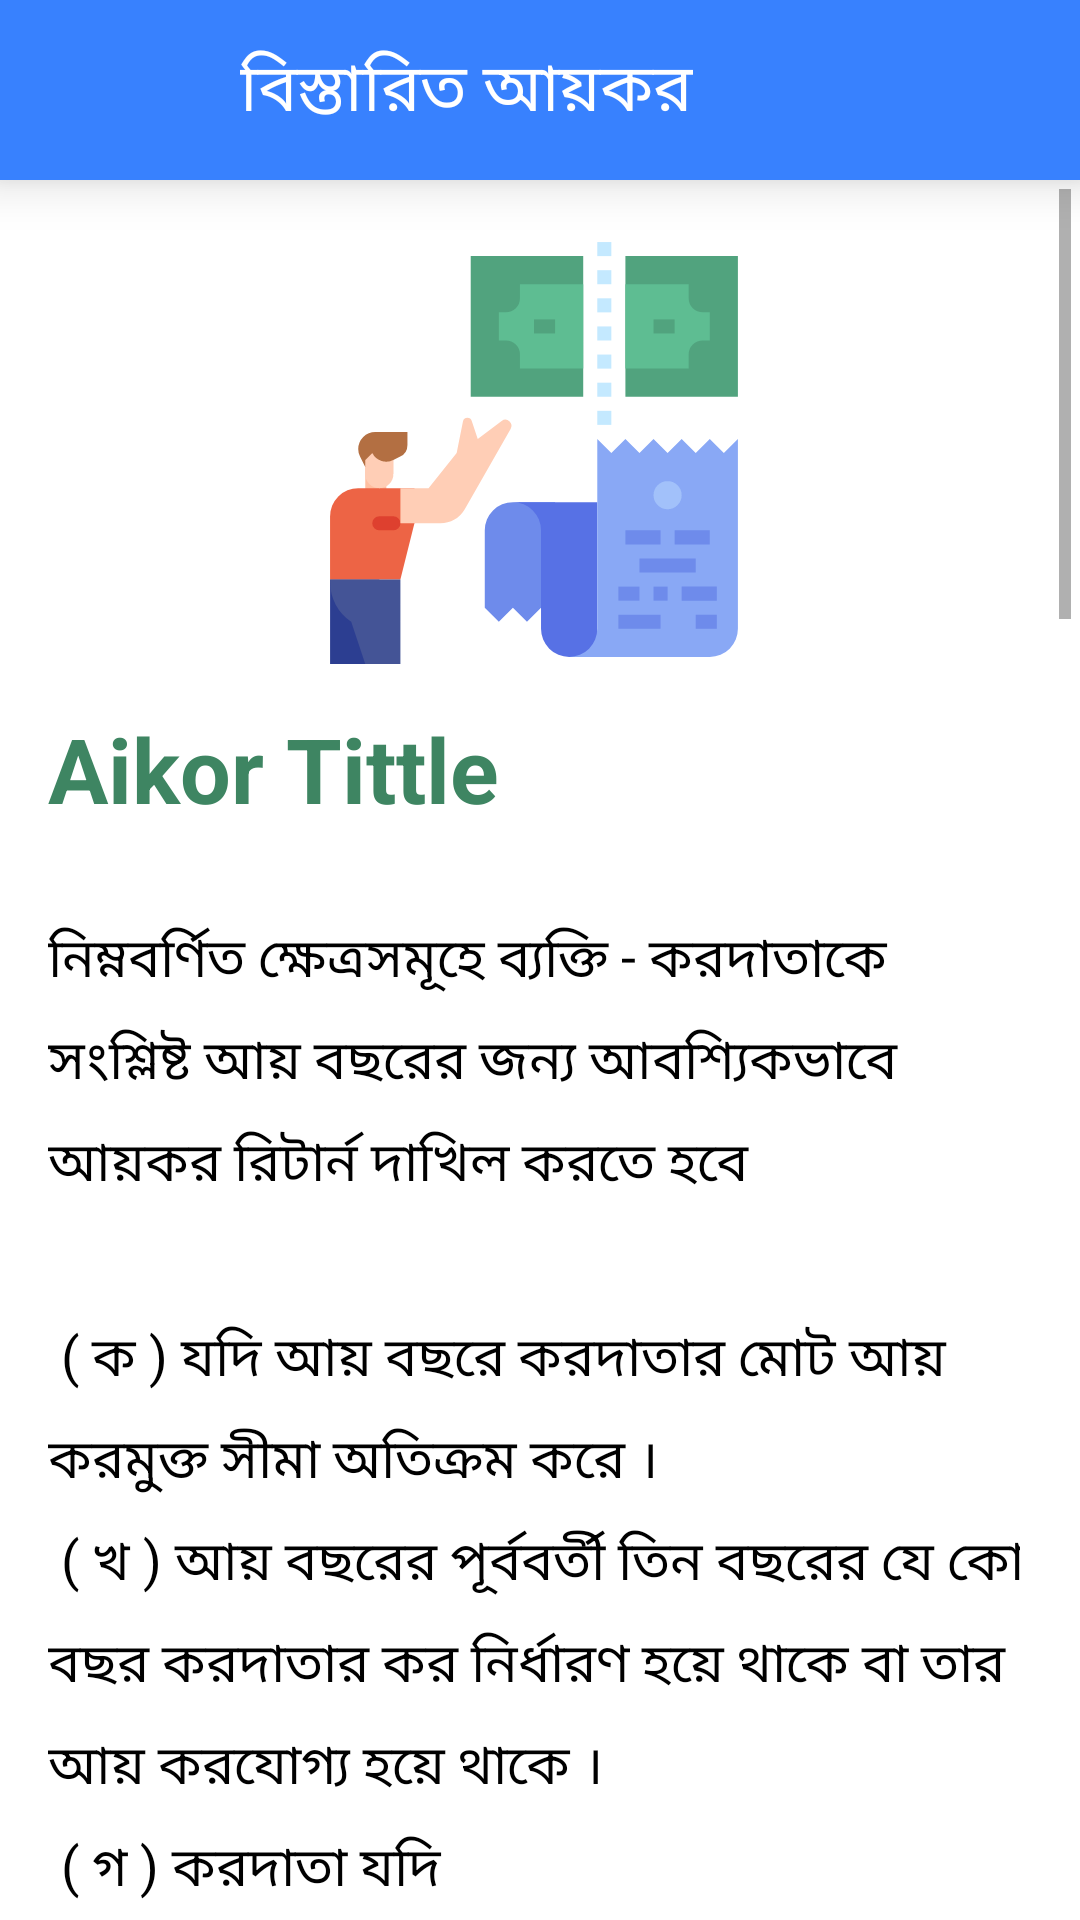

Layout XML and referenced resources for this Android screen:
<!-- AndroidManifest.xml: application theme Theme.AmarHisabDemo -->
<!-- res/layout/activity_aikor_details.xml -->
<?xml version="1.0" encoding="utf-8"?>
<LinearLayout xmlns:android="http://schemas.android.com/apk/res/android"
    xmlns:app="http://schemas.android.com/apk/res-auto"
    xmlns:tools="http://schemas.android.com/tools"
    android:layout_width="match_parent"
    android:layout_height="match_parent"
    android:gravity="center|top"
    android:orientation="vertical"
    tools:context=".AikorDetails">


    <androidx.appcompat.widget.Toolbar

        android:id="@+id/viewReportPageToolbar"
        android:layout_width="match_parent"
        android:layout_height="60dp"
        android:background="@color/toolbar"
        android:elevation="10dp">

        <LinearLayout
            android:layout_width="match_parent"
            android:layout_height="match_parent"
            android:background="@color/toolbar"
            android:gravity="center"
            android:orientation="horizontal">

            <androidx.appcompat.widget.AppCompatImageView
                android:id="@+id/backBtnaikordetails"
                android:layout_width="wrap_content"
                android:layout_height="wrap_content"
                android:layout_gravity="center_vertical"
                android:layout_marginStart="5dp"
                android:layout_marginEnd="0dp"
                android:background="@drawable/arrow_back_icon"
                android:elevation="4dp"
                android:minWidth="32dp"
                android:minHeight="32dp"
                android:padding="10dp" />

            <TextView
                android:id="@+id/viewReportHeading"
                android:layout_width="0dp"
                android:layout_height="wrap_content"
                android:layout_gravity="center_vertical"
                android:layout_marginStart="17dp"
                android:layout_weight="1"
                android:paddingLeft="10dp"
                android:text="@string/aikordetails"
                android:textColor="@color/white"

                android:textSize="22sp"
                android:textStyle="normal" />


        </LinearLayout>
    </androidx.appcompat.widget.Toolbar>

        <ScrollView
            android:layout_width="match_parent"
            android:layout_height="wrap_content"
            android:scrollbarStyle="insideInset"
            android:padding="3dp">
            <LinearLayout
                android:layout_width="match_parent"
                android:layout_height="wrap_content"
                android:orientation="vertical"
               android:padding="3dp">


                <androidx.appcompat.widget.AppCompatImageView
                    android:layout_width="match_parent"
                    android:layout_height="150dp"
                    android:layout_marginTop="10dp"
                    android:src="@drawable/ic_income_tax" />

                <TextView
                    android:id="@+id/aikortittleId"
                    android:layout_width="wrap_content"
                    android:layout_height="wrap_content"
                    android:layout_margin="10dp"
                    android:layout_marginTop="10dp"
                    android:justificationMode="inter_word"
                    android:maxLines="3"
                    android:text="Aikor Tittle"
                    android:textColor="#3E8562"
                    android:textIsSelectable="true"
                    android:textSize="30sp"
                    android:textStyle="bold">
                </TextView>

                <TextView
                    android:id="@+id/aikordescription"
                    android:layout_width="wrap_content"
                    android:layout_height="wrap_content"
                    android:layout_marginTop="10dp"
                    android:autoLink="all"
                    android:justificationMode="inter_word"
                    android:lineSpacingExtra="10dp"
                    android:padding="10dp"
                    android:textColor="@color/black"
                    android:text="@string/aikor_return"
                    android:textIsSelectable="true"
                    android:textSize="18sp">

                </TextView>
            </LinearLayout>

        </ScrollView>

</LinearLayout>
<!-- resources referenced by this layout -->
<resources>
  <color name="black">#FF000000</color>
  <color name="toolbar">#3881FE</color>
  <color name="white">#FFFFFFFF</color>
  <!-- drawable ic_income_tax: vector/xml drawable (drawable, 4409 chars, omitted) -->
  <string name="aikor_return">
          নিম্নবর্ণিত ক্ষেত্রসমূহে ব্যক্তি - করদাতাকে সংশ্লিষ্ট আয় বছরের জন্য আবশ্যিকভাবে আয়কর রিটার্ন দাখিল করতে হবে \n\n
           ( ক ) যদি আয় বছরে করদাতার মােট আয় করমুক্ত সীমা অতিক্রম করে ।\n
           ( খ ) আয় বছরের পূর্ববর্তী তিন বছরের যে কোন বছর করদাতার কর নির্ধারণ হয়ে থাকে বা তার আয় করযােগ্য হয়ে থাকে ।\n
          ( গ ) করদাতা যদি\n
         \t ( ১ ) কোন কোম্পানির শেয়ারহােল্ডার পরিচালক বা শেয়ারহােল্ডার employee হন \n
          \t( ২ ) কোন ফার্মের অংশীদার হন \n
         \t ( ৩ ) সরকার অথবা সরকারের কোন কর্তৃপক্ষ , কর্পোরেশন , সত্ত্বা বা ইউনিটের বা প্রচলিত কোন আইন , আদেশ বা দলিলের মাধ্যমে
          গঠিত কোন কর্তৃপক্ষ , কর্পোরেশন , সত্ত্বা বা ইউনিটের কর্মচারী ( employee ) হয়ে আয় বছরের যে কোন সময় ১৬,০০০ টাকা বা তদূর্ধ্ব পরিমাণ মূল
          বেতন আহরণ করে থাকেন \n
          \t( ৪ ) কোন ব্যবসায় বা পেশায় নির্বাহী বা ব্যবস্থাপনা পদে ( যে নামেই অভিহিত হােক কেন ) বেতনভোগী কর্মী ( employee ) হন \n
          ( ঘ ) আয় বছরে করদাতার আয় কর অব্যাহতি প্রাপ্ত বা হ্রাসকৃত হারে করযোগ্য হয়ে থাকে ;\n
          ( ঙ ) যদি আয় বছরের কোন এক সময়ে নিম্নবর্ণিত শর্তের যে কোনটি করদাতার জন্য প্রযোজ্যহয়ঃ\n
          \t( 1 ) মোটর গাড়ির মালিকানা থাকা ( মােটর গাড়ি বলতে জীপ বা মাইক্রোবাসকেও বুঝাবে ) ;\n
          ( ২ ) মূল্য সংযোজন কর আইনের অধীন নিবন্ধিত কোন ক্লাবের সদস্যপদ থাকা ;\n
          ( ৩ ) কোন সিটি কর্পোরেশন , পৌরসভা বা ইউনিয়ন পরিষদ হতে ট্রেড লাইসেন্স গ্রহণ করে কোন ব্যবসা বা পেশা পরিচালনা ;\n
          ( ৪ ) চিকিৎসক , দন্ত চিকিৎসক , আইনজীবী , চার্টার্ড একাউন্টেন্ট , কস্ট এন্ড ম্যানেজমেন্ট একাউন্টেন্ট , প্রকৌশলী ,
          স্থপতি অথবা সার্ভেয়ার হিসেবে বা সমজাতীয় পেশাজীবী হিসেবে কোন স্বীকৃত পেশাজীবী সংস্থার নিবন্ধন থাকা ;\n
          ( ৫ ) আয়কর পেশাজীবী ( income tax practitioner ) হিসেবে জাতীয় রাজস্ব বাের্ডের থাকা ; \n
          ( ৬ ) কোন বণিক বা শিল্প বিষয়ক চেম্বার বা ব্যবসায়িক সংঘ বা সংস্থার সদস্যপদ থাকা ;\n
          ( ৭ ) কোন পৌরসভা বা সিটি করপােরেশনের কোন পদে বা সংসদ সদস্য পদে প্রার্থী হওয়া ;\n
          ( ৮ ) কোন সরকারি , আধা - সরকারি , স্বায়ত্বশাসিত সংস্থা বা কোন স্থানীয় সরকারের কোন টেন্ডারে অংশগ্রহণ করা ;\n
          ( ৯ ) কোন কোম্পানির বা কোন গ্রুপ অব কোম্পানিজের পরিচালনা পর্ষদে থাকা ;\n
          ( ১০ ) রাইড শেয়ারিং ব্যবস্থায় মোটরযান প্রদান করা ।\n
          ( ১১ ) মাইক্রোক্রেডিট রেগুলেটরি অথােরিটি’র নিবন্ধিত মাইক্রোক্রেডিট প্রতিষ্ঠান হওয়া ;\n
          ( 12 ) বাংলাদেশে স্থায়ী স্থাপনার ( Permanent establishment ) মাধ্যমে ব্যবসায় আয় উপার্জনকারী অনিবাসী হওয়া ।
      </string>
  <string name="aikordetails">বিস্তারিত আয়কর</string>
  <style name="Theme.AmarHisabDemo" parent="Theme.MaterialComponents.DayNight.NoActionBar">
          
          <item name="colorPrimary">@color/purple_500</item>
          <item name="colorPrimaryVariant">@color/toolbar_top</item>
          <item name="colorOnPrimary">@color/white</item>
          
          <item name="colorSecondary">@color/teal_200</item>
          <item name="colorSecondaryVariant">@color/teal_700</item>
          <item name="colorOnSecondary">@color/black</item>
          
          <item name="android:statusBarColor" tools:targetApi="l">?attr/colorPrimaryVariant</item>
          
      </style>
  <color name="purple_500">#FF6200EE</color>
  <color name="toolbar_top">#1D6EF8</color>
  <color name="teal_200">#FF03DAC5</color>
  <color name="teal_700">#FF018786</color>
</resources>
